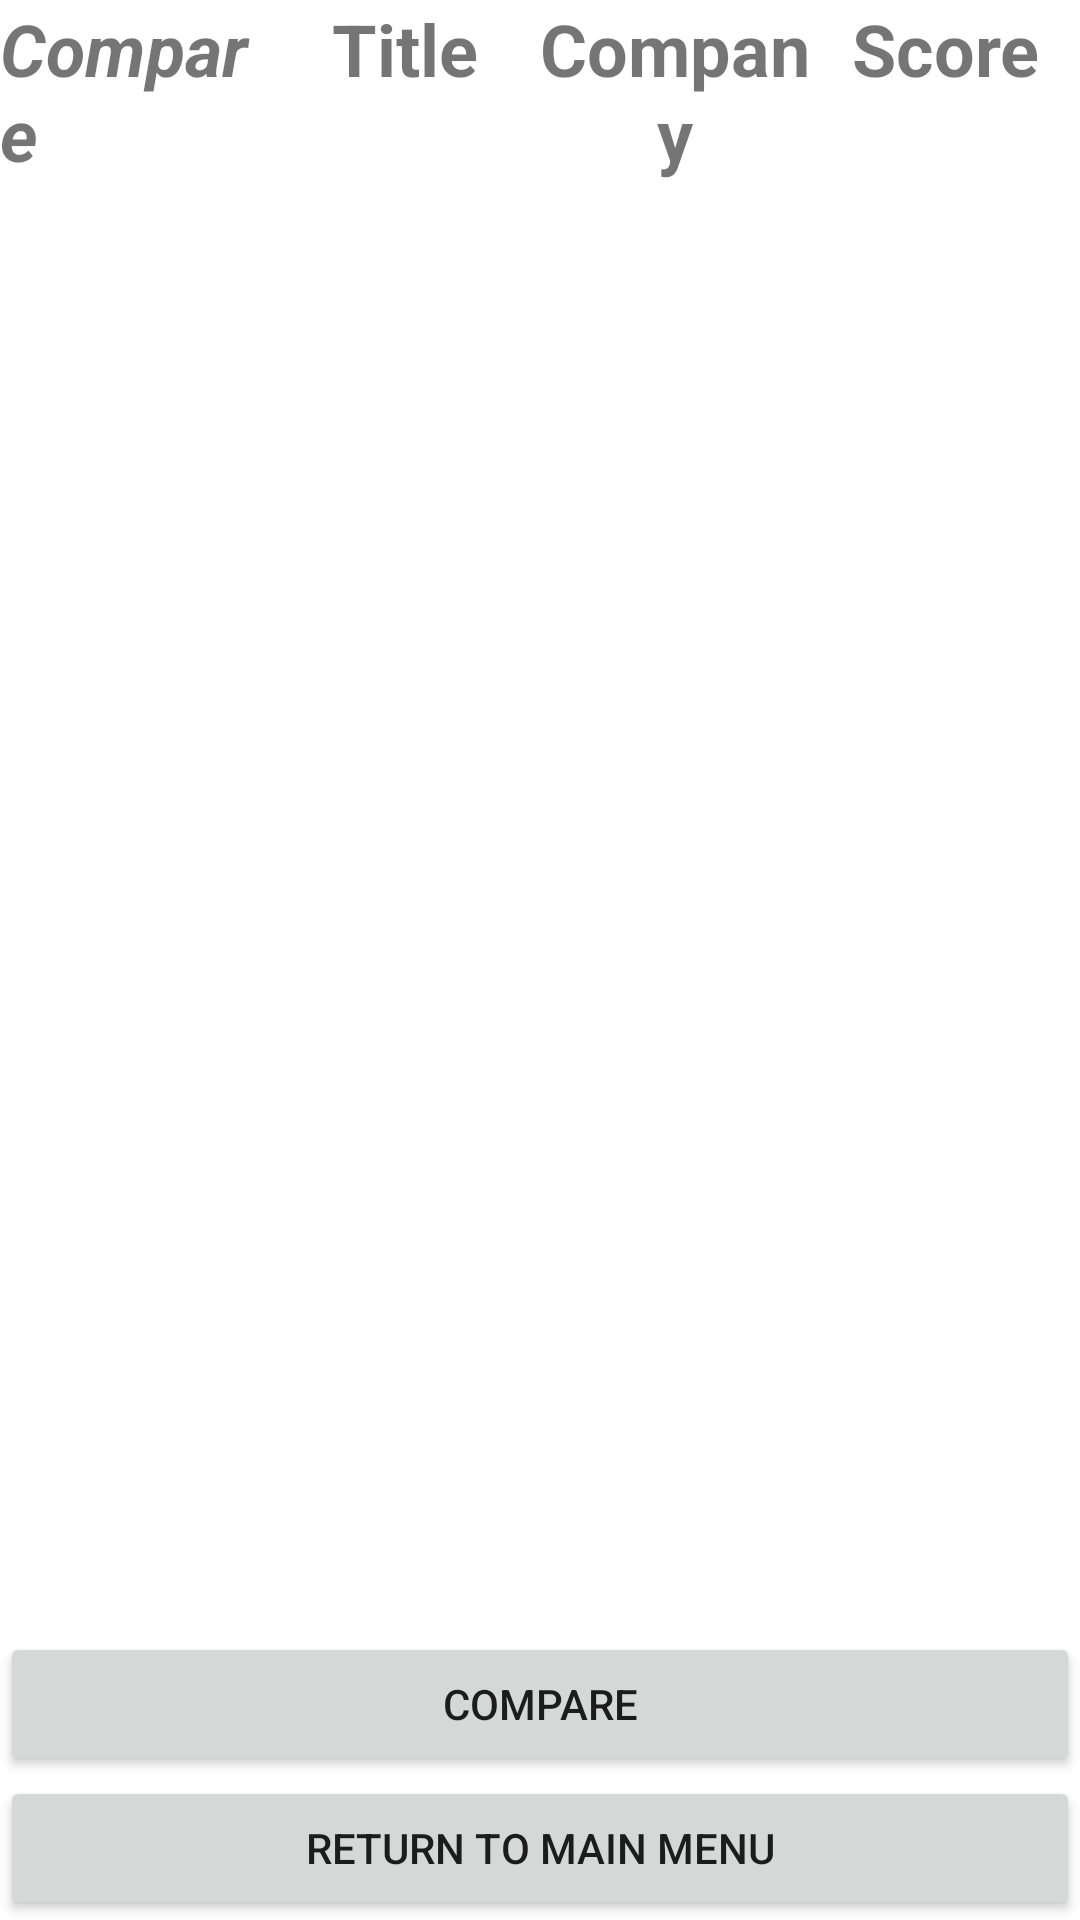

Write the Android layout XML for this screen, with the resource values it uses.
<!-- AndroidManifest.xml: application theme Theme.JobCompare6300 -->
<!-- res/layout/activity_job_rank.xml -->
<?xml version="1.0" encoding="utf-8"?>
<androidx.constraintlayout.widget.ConstraintLayout  xmlns:android="http://schemas.android.com/apk/res/android"
    xmlns:app="http://schemas.android.com/apk/res-auto"
    xmlns:tools="http://schemas.android.com/tools"
    android:layout_width="match_parent"
    android:layout_height="match_parent"
    tools:context=".JobRankActivity">

    <LinearLayout
        android:id="@+id/linearLayout"
        android:layout_width="match_parent"
        android:layout_height="match_parent"
        android:orientation="horizontal"
        tools:layout_editor_absoluteX="96dp"
        tools:layout_editor_absoluteY="104dp">

        <TextView
            android:id="@+id/textView6"
            android:layout_width="0dp"
            android:layout_height="wrap_content"
            android:layout_weight="1"
            android:text="@string/compare"
            android:textSize="24sp"
            android:textStyle="bold|italic" />

        <TextView
            android:id="@+id/textView2"
            android:layout_width="0dp"
            android:layout_height="wrap_content"
            android:layout_weight="1"
            android:text="@string/title"
            android:textAlignment="center"
            android:textSize="24sp"
            android:textStyle="bold" />

        <TextView
            android:id="@+id/textView3"
            android:layout_width="0dp"
            android:layout_height="wrap_content"
            android:layout_weight="1"
            android:text="@string/company"
            android:textAlignment="center"
            android:textSize="24sp"
            android:textStyle="bold" />

        <TextView
            android:id="@+id/textView5"
            android:layout_width="0dp"
            android:layout_height="wrap_content"
            android:layout_weight="1"
            android:text="@string/score"
            android:textAlignment="center"
            android:textSize="24sp"
            android:textStyle="bold" />
    </LinearLayout>
    <ScrollView
        android:layout_width="fill_parent"
        android:paddingTop="38dp"
        android:layout_height="620dp"
        android:scrollbars="vertical"
        android:layout_weight="1"
        tools:ignore="MissingConstraints">
        <TableLayout
            android:id="@+id/jobRanksTableID"
            android:layout_width="match_parent"
            android:layout_height="480dp"
            android:stretchColumns="*"
            app:layout_constraintTop_toTopOf="parent" />
    </ScrollView>


    <androidx.constraintlayout.widget.ConstraintLayout
        android:layout_width="match_parent"
        android:layout_height="0dp"
        app:layout_constraintBottom_toBottomOf="parent">

        <LinearLayout
            android:layout_width="match_parent"
            android:layout_height="match_parent"
            android:orientation="vertical">

            <Button
                android:id="@+id/compareBtnID"
                android:layout_width="match_parent"
                android:layout_height="wrap_content"
                android:text="@string/compareBtn"
                tools:ignore="DuplicateSpeakableTextCheck" />

            <Button
                android:id="@+id/jobRankReturnToMainID"
                android:layout_width="match_parent"
                android:layout_height="wrap_content"
                android:text="@string/jobRankReturnToMainID" />
        </LinearLayout>
    </androidx.constraintlayout.widget.ConstraintLayout>

</androidx.constraintlayout.widget.ConstraintLayout >
<!-- resources referenced by this layout -->
<resources>
  <string name="company">Company</string>
  <string name="compare">Compare</string>
  <string name="compareBtn">Compare</string>
  <string name="jobRankReturnToMainID">Return To Main Menu</string>
  <string name="score">Score</string>
  <string name="title">Title</string>
  <style name="Theme.JobCompare6300" parent="Theme.MaterialComponents.DayNight.DarkActionBar">
          
          <item name="colorPrimary">@color/purple_500</item>
          <item name="colorPrimaryVariant">@color/purple_700</item>
          <item name="colorOnPrimary">@color/white</item>
          
          <item name="colorSecondary">@color/teal_200</item>
          <item name="colorSecondaryVariant">@color/teal_700</item>
          <item name="colorOnSecondary">@color/black</item>
          
          <item name="android:statusBarColor" tools:targetApi="l">?attr/colorPrimaryVariant</item>
          
      </style>
  <!-- not gathered from this repository: default colours our renderer supplied (Android Studio template values) -->
  <color name="purple_500">#FF6200EE</color>
  <color name="purple_700">#FF3700B3</color>
  <color name="teal_200">#FF03DAC5</color>
  <color name="teal_700">#FF018786</color>
  <color name="black">#FF000000</color>
  <color name="white">#FFFFFFFF</color>
</resources>
